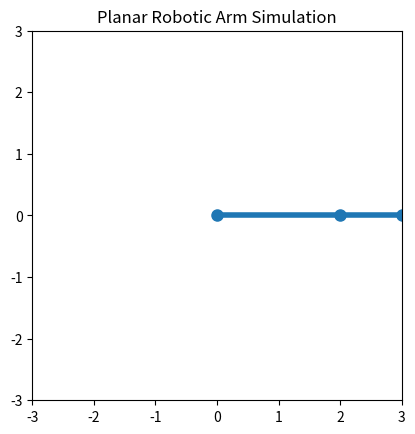

Write the Python code that produced this figure.
import numpy as np
import math
from scipy.integrate import solve_ivp
import matplotlib.pyplot as plt
from matplotlib.animation import FuncAnimation

print("Imported.")

link_length_1, link_length_2 = 2.0, 1.0
link_mass_1, link_mass_2 = 50.0, 25.0
link_inertia_1, link_inertia_2 = 10.0, 5.0
center_of_mass_1 = link_length_1 / 2
center_of_mass_2 = link_length_2 / 2

joint_friction_1, joint_friction_2 = 50.0, 25.0
gravity_constant = 9.81

def radian(angle_in_degrees):
    return angle_in_degrees / 360 * 2 * np.pi

def end_effector_position(configuration):
    joint_angle_1, joint_angle_2 = configuration

    return np.array([
        [
            link_length_1 * math.cos(joint_angle_1) + link_length_2 * math.cos(joint_angle_1 + joint_angle_2),
            link_length_1 * math.sin(joint_angle_1) + link_length_2 * math.sin(joint_angle_1 + joint_angle_2),
            0
        ]
    ])

def get_mass_inertia_matrix(configuration):
    joint_angle_1, joint_angle_2 = configuration

    return np.array([
        [
            link_inertia_1 + link_inertia_2 + link_mass_1*(center_of_mass_1**2) + link_mass_2*(link_length_1**2 + center_of_mass_2**2 + 2*link_length_1*center_of_mass_2*np.cos(joint_angle_2)),
            link_inertia_2 + link_mass_2*(center_of_mass_2**2 + link_length_1*center_of_mass_2*np.cos(joint_angle_2))
        ],
        [
            link_inertia_2 + link_mass_2*(center_of_mass_2**2 + link_length_1*center_of_mass_2*np.cos(joint_angle_2)),
            link_inertia_2 + link_mass_2*(center_of_mass_2**2)
        ]
    ])

def get_coriolis_forces(configuration, configuration_derivative):
    joint_angle_1, joint_angle_2 = configuration
    joint_angle_1_derivative, joint_angle_2_derivative = configuration_derivative

    scalar_multiplier = - link_mass_2 * link_length_1 * center_of_mass_2 * np.sin(joint_angle_2)
    return scalar_multiplier * np.array([
        [joint_angle_2_derivative, joint_angle_1_derivative + joint_angle_2_derivative],
        [-joint_angle_1_derivative, 0]
    ])

def get_dissipative_forces():
    return np.array([
        [joint_friction_1, 0],
        [0, joint_friction_2]
    ])

def get_gravity_vector(configuration):
    joint_angle_1, joint_angle_2 = configuration
    return np.array([
        (link_mass_1*center_of_mass_1 + link_mass_2*link_length_1) * gravity_constant * np.cos(joint_angle_1)
        + link_mass_2 * center_of_mass_2 * gravity_constant * np.cos(joint_angle_1 + joint_angle_2),
        
        link_mass_2 * center_of_mass_2 * gravity_constant * np.cos(joint_angle_1 + joint_angle_2)
    ])

def joint_torques_forces(configuration, config_derivative_first, config_derivative_second):
    M = get_mass_inertia_matrix(configuration)
    C = get_coriolis_forces(configuration, config_derivative_first)
    D = get_dissipative_forces()
    G = get_gravity_vector(configuration)
    torques = M @ config_derivative_second + C @ config_derivative_first + D @ config_derivative_first + G
    return torques

# Function defining the derivatives for solve_ivp
def dynamics(t, y):
    theta1, theta2, theta1_dot, theta2_dot = y
    configuration = np.array([theta1, theta2])
    config_derivative_first = np.array([theta1_dot, theta2_dot])
    
    # Compute the mass matrix and other components
    M = get_mass_inertia_matrix(configuration)
    C = get_coriolis_forces(configuration, config_derivative_first)
    D = get_dissipative_forces()
    G = get_gravity_vector(configuration)
    
    # Assuming zero external torques (can be modified as needed)
    torques = np.array([0, 0])
    
    # Solve for angular accelerations
    config_derivative_second = np.linalg.solve(M, torques - C @ config_derivative_first - D @ config_derivative_first - G)
    
    return [theta1_dot, theta2_dot, config_derivative_second[0], config_derivative_second[1]]

# Function to get the position of each joint and the end-effector
def get_joint_positions(configuration):
    joint_angle_1, joint_angle_2 = configuration
    
    # Position of the first joint
    x1 = link_length_1 * math.cos(joint_angle_1)
    y1 = link_length_1 * math.sin(joint_angle_1)
    
    # Position of the end-effector (second joint)
    x2 = x1 + link_length_2 * math.cos(joint_angle_1 + joint_angle_2)
    y2 = y1 + link_length_2 * math.sin(joint_angle_1 + joint_angle_2)
    
    return (0, 0), (x1, y1), (x2, y2)

# Function to animate the robotic arm over time
def animate_robot_arm(t_vals, theta1_vals, theta2_vals):
    fig, ax = plt.subplots()
    ax.set_xlim(-3, 3)
    ax.set_ylim(-3, 3)
    ax.set_aspect('equal')
    ax.set_title('Planar Robotic Arm Simulation')
    
    # Line representing the robotic arm's links
    line, = ax.plot([], [], 'o-', lw=4, markersize=8)
    
    def update(frame):
        # Get the current angles
        theta1 = theta1_vals[frame]
        theta2 = theta2_vals[frame]
        
        # Compute the joint positions
        base, joint1, end_effector = get_joint_positions((theta1, theta2))
        
        # Update the line data
        line.set_data([base[0], joint1[0], end_effector[0]], [base[1], joint1[1], end_effector[1]])
        
        return line,

    # Create the animation
    ani = FuncAnimation(fig, update, frames=len(t_vals), interval=20, blit=True)
    plt.show()

# Main function to run the simulation and visualize the robotic arm
def main():
    # Initial conditions
    initial_config = [radian(0), radian(0)]  # Initial angles in radians
    initial_velocities = [0.0, 0.0]  # Initial angular velocities
    y0 = initial_config + initial_velocities

    # Time span for simulation
    t_span = (0, 10)  # Simulate for 10 seconds
    t_eval = np.linspace(t_span[0], t_span[1], 500)  # Time points to evaluate

    # Solve the system using solve_ivp
    solution = solve_ivp(dynamics, t_span, y0, t_eval=t_eval, method='RK45')

    # Extract results
    theta1_vals = solution.y[0]
    theta2_vals = solution.y[1]

    # Visualize the robotic arm over time
    animate_robot_arm(solution.t, theta1_vals, theta2_vals)

# Run the main function
if __name__ == "__main__":
    main()
